Run: headless pygame with SDL's dummy video driver; simulated clock (each Clock.tick advances the game by its frame time, no real sleeping); random seed 0; keys injected as events and as key.get_pressed() state; no mouse input.
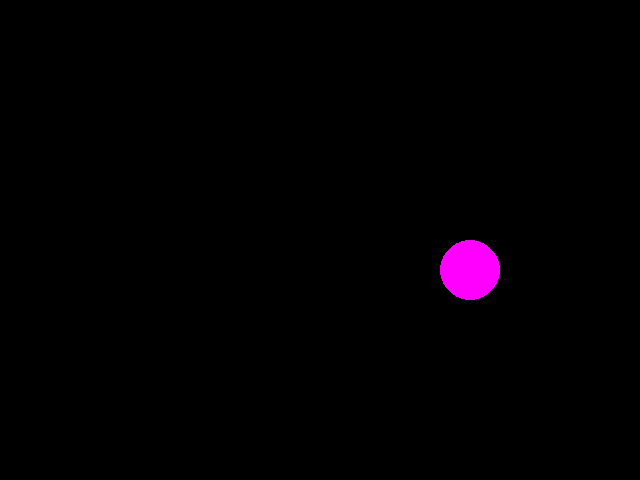
Frame 1 of 4 · flips 1–60 · no input
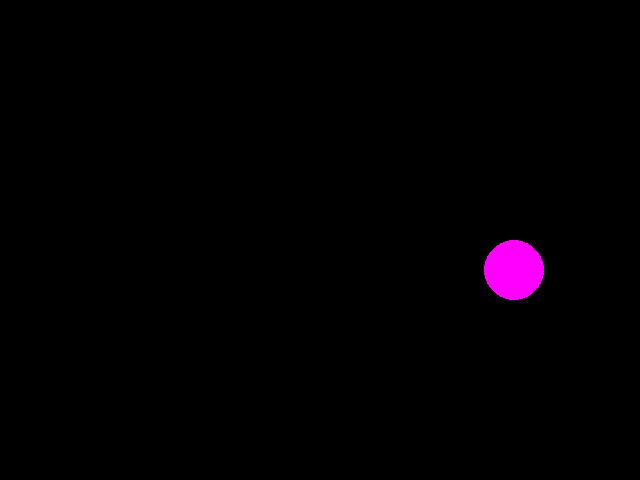
Frame 2 of 4 · flips 61–180 · tapped SPACE, RETURN · held RIGHT (→), D
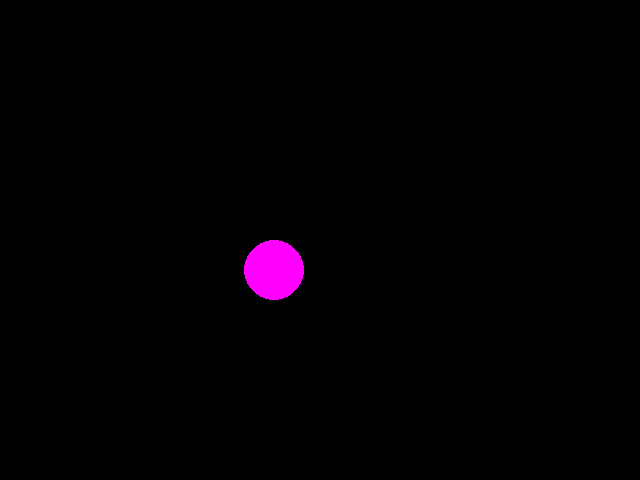
Frame 3 of 4 · flips 181–300 · held DOWN (↓), S
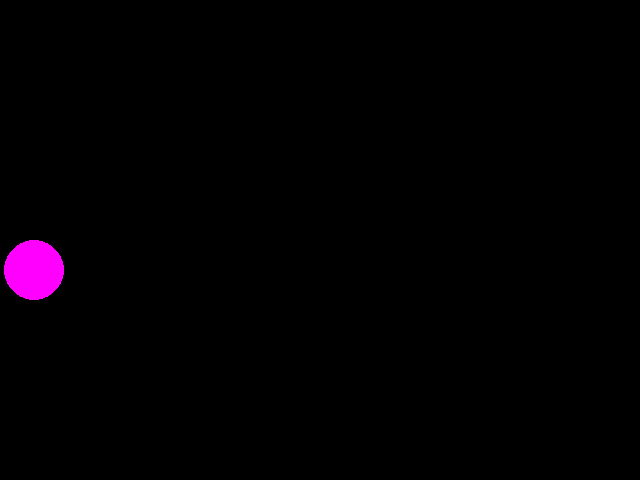
Frame 4 of 4 · flips 301–420 · held LEFT (←), A, UP (↑), W

The pygame program that drew these frames:

import pygame

pygame.init()
screen = pygame.display.set_mode((640,480))
background = pygame.Surface(screen.get_size())
background.fill((0, 0, 0))

x, y = 50, 50
vx = 200

clock = pygame.time.Clock()
FPS = 100
playtime = 0
frameCounter = 0

screenRect = screen.get_rect()
screen.blit(background, (0, 0))

mainloop = True

class Ball(object):
    """this is not a native pygame sprite but instead a pygame surface"""
    def __init__(self, radius = 30, color=(255,0,255), x=320, y=240):
        """create a (black) surface and paint a blue ball on it"""
        self.radius = radius
        self.color = color
        self.x = x
        self.y = y
        # create a rectangular surface for the ball 50x50
        self.surface = pygame.Surface((2*self.radius,2*self.radius))    
        # pygame.draw.circle(Surface, color, pos, radius, width=0) # from pygame documentation
        pygame.draw.circle(self.surface, color, (radius, radius), radius) # draw blue filled circle on ball surface
        self.surface = self.surface.convert() # for faster blitting. 
        # to avoid the black background, make black the transparent color:
        # self.surface.set_colorkey((0,0,0))
        # self.surface = self.surface.convert_alpha() # faster blitting with transparent color
        
    def blit(self, background):
        """blit the Ball on the background"""
        background.blit(self.surface, (self.x, self.y))

myBall = Ball()

while mainloop:

    milliseconds = clock.tick(FPS)  # milliseconds passed since last frame
    seconds = milliseconds / 1000.0 # seconds passed since last frame (float)

    frameCounter += 1
    if frameCounter % 100 == 0:
        print(seconds)

    for event in pygame.event.get():
        if event.type == pygame.QUIT:
            mainloop = False # pygame window closed by user
        elif event.type == pygame.KEYDOWN:
            if event.key == pygame.K_q: 
                FPS *= 2
            elif event.key == pygame.K_e:
                FPS /= 2

    myBall.x += vx * seconds
    screen.blit(background, (0, 0))
    myBall.blit(screen)

    if(myBall.x + 60 > screenRect.width or myBall.x < 0):
        vx *= -1


    for event in pygame.event.get():
        if event.type == pygame.QUIT:
            mainloop = False

    pygame.display.update()
